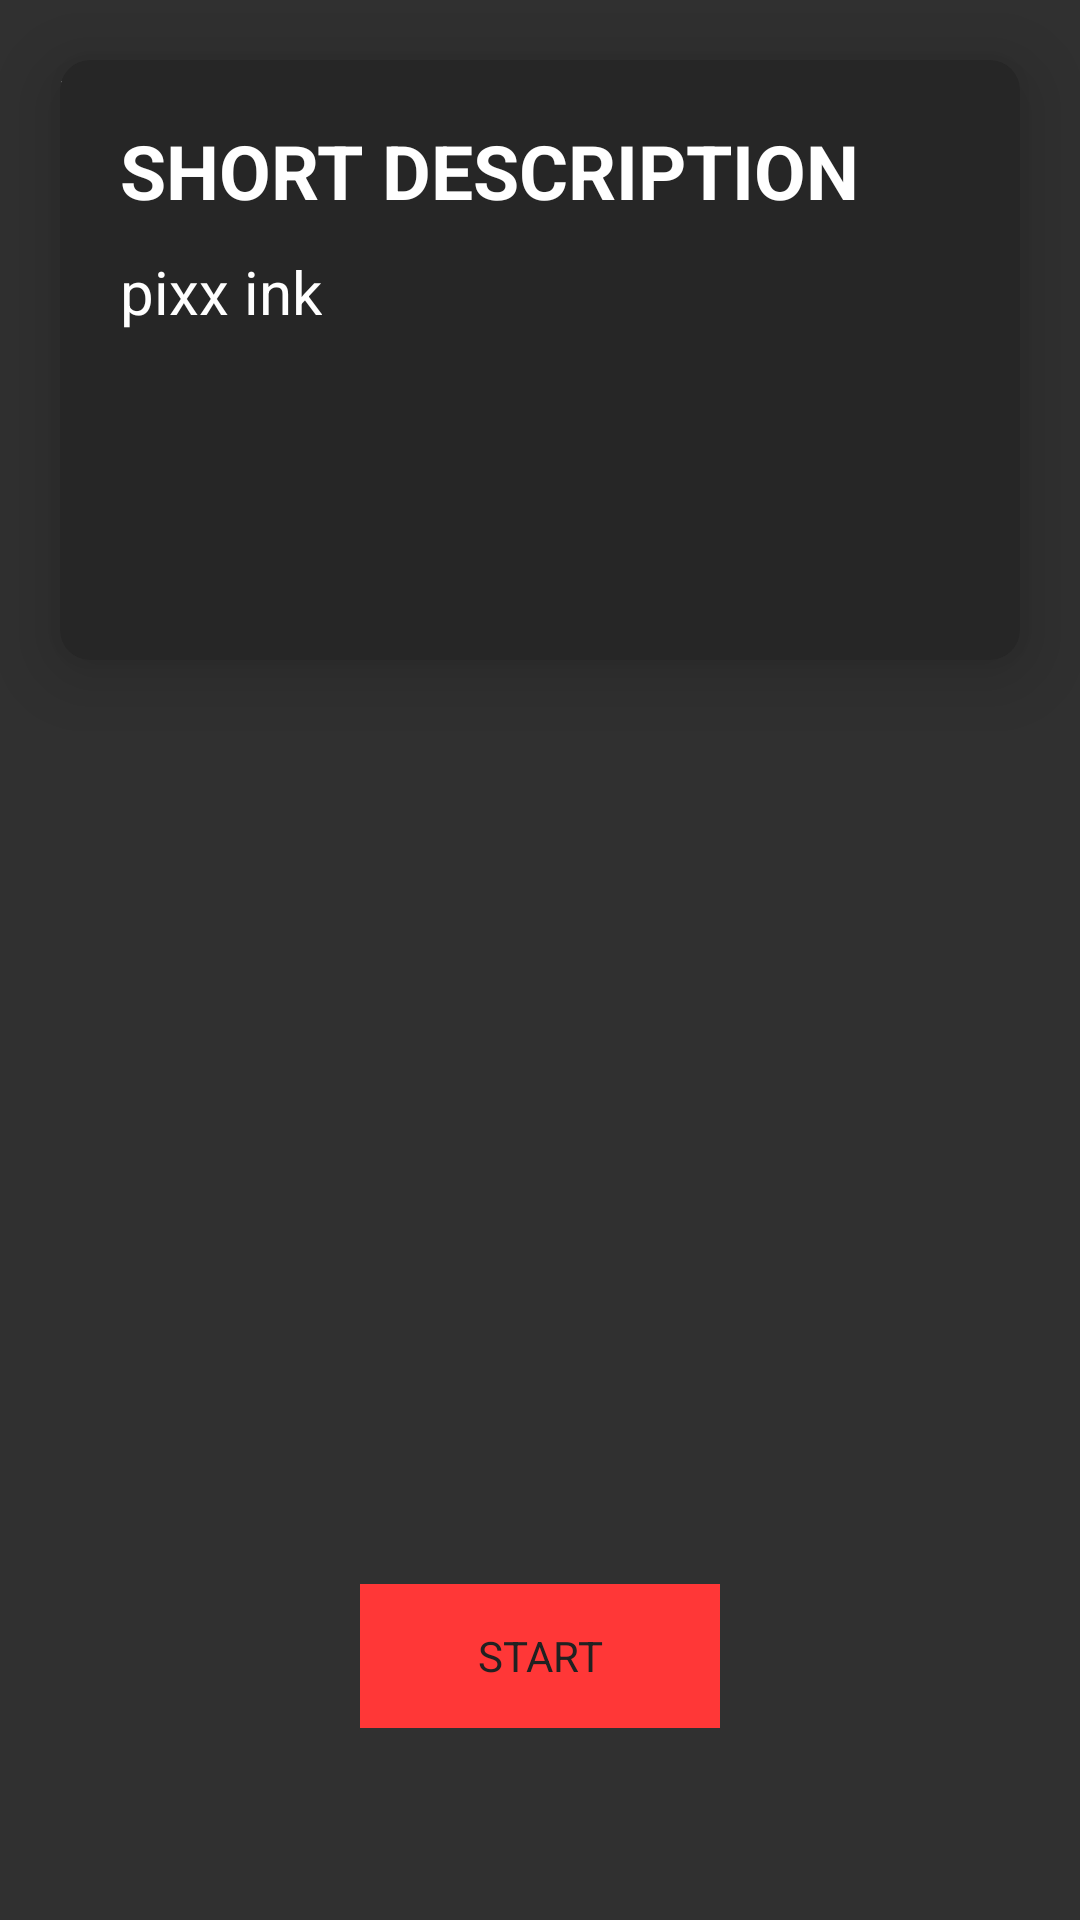

The Android layout XML behind this screen, and the referenced resources:
<!-- AndroidManifest.xml: application theme AppMainTheme -->
<!-- res/layout/activity_who_am_i.xml -->
<?xml version="1.0" encoding="utf-8"?>
<androidx.constraintlayout.widget.ConstraintLayout xmlns:android="http://schemas.android.com/apk/res/android"
    xmlns:app="http://schemas.android.com/apk/res-auto"
    xmlns:tools="http://schemas.android.com/tools"
    android:layout_width="match_parent"
    android:layout_height="match_parent"
    tools:context=".GameLogic.WhoAmI">

    <include layout="@layout/cardview_game_item"
        android:id="@+id/who_am_i_des"
        app:layout_constraintTop_toTopOf="parent"
        app:layout_constraintStart_toStartOf="parent"
        app:layout_constraintEnd_toEndOf="parent"
        android:layout_marginTop="20dp"
        android:layout_marginStart="20dp"
        android:layout_marginEnd="20dp"
        android:layout_marginLeft="20dp"
        android:layout_marginRight="20dp"
        android:layout_width="0dp"
        android:layout_height="wrap_content"/>

    <TextView
        android:id="@+id/gameDescription"
        android:layout_width="0dp"
        android:layout_height="wrap_content"
        android:justificationMode="inter_word"
        android:text="@string/who_am_i_description"
        android:textSize="20sp"
        android:layout_marginTop="20dp"
        android:layout_marginLeft="20dp"
        android:layout_marginStart="20dp"
        android:layout_marginRight="20dp"
        android:layout_marginEnd="20dp"
        app:layout_constraintTop_toTopOf="parent"
        app:layout_constraintStart_toStartOf="parent"
        app:layout_constraintEnd_toEndOf="parent" />

    <Button
        android:id="@+id/startButton"
        android:layout_width="120dp"
        android:layout_height="48dp"
        android:layout_marginBottom="64dp"
        android:onClick="startGame"
        android:text="START"
        app:layout_constraintBottom_toBottomOf="parent"
        app:layout_constraintEnd_toEndOf="parent"
        app:layout_constraintStart_toStartOf="parent" />
</androidx.constraintlayout.widget.ConstraintLayout>
<!-- res/layout/cardview_game_item.xml (included above) -->
<?xml version="1.0" encoding="utf-8"?>
<androidx.cardview.widget.CardView
    xmlns:android="http://schemas.android.com/apk/res/android"
    xmlns:app="http://schemas.android.com/apk/res-auto"
    android:layout_width="match_parent"
    android:layout_height="wrap_content"
    android:layout_margin="10dp"
    app:cardBackgroundColor="@color/theme_main"

    app:cardCornerRadius="10dp"
    app:cardElevation="15dp"
    app:cardMaxElevation="15dp"
    app:cardPreventCornerOverlap="true">


    <RelativeLayout
        android:layout_width="match_parent"
        android:layout_height="200dp">

        <ImageView
            android:layout_width="match_parent"
            android:layout_height="match_parent"
            android:layout_centerInParent="true"
            android:scaleType="centerCrop"
            android:id="@+id/gameImage"/>

        <TextView
            android:id="@+id/gameTitle"
            android:layout_width="wrap_content"
            android:layout_height="wrap_content"
            android:text="@string/short_description"
            android:layout_gravity="bottom|center_horizontal"
            android:layout_marginTop="20dp"
            android:layout_marginBottom="10dp"
            android:textSize="25sp"
            android:textStyle="bold"
            android:layout_marginLeft="20dp"
            android:layout_marginStart="20dp" />

        <TextView
            android:id="@+id/gameDescription"
            android:layout_width="wrap_content"
            android:layout_height="wrap_content"
            android:text="@string/app_name"
            android:layout_marginBottom="10dp"
            android:textSize="20sp"
            android:justificationMode="inter_word"
            android:layout_below="@id/gameTitle"
            android:layout_alignParentLeft="true"
            android:layout_alignParentStart="true"
            android:layout_marginLeft="20dp"
            android:layout_marginStart="20dp"
            android:layout_marginRight="20dp"
            android:layout_marginEnd="30dp"/>

    </RelativeLayout>
</androidx.cardview.widget.CardView>
<!-- resources referenced by this layout -->
<resources>
  <color name="theme_main">#262626</color>
  <string name="app_name">pixx ink</string>
  <string name="short_description">SHORT DESCRIPTION</string>
  <string name="who_am_i_description">This is a guessing game where players use yes or no questions to guess the identity of a famous person or fictional character.</string>
  <style name="AppMainTheme" parent="Theme.AppCompat">
          <item name="android:fontFamily">sans-serif</item>
          <item name="android:textColor">@android:color/white</item>
          <item name="android:checkMarkTint">@android:color/white</item>
          <item name="android:scrollbarThumbVertical">@android:color/white</item>
          <item name="android:buttonStyle">@style/ButtonStyle</item>
          <item name="buttonBarNegativeButtonStyle">@style/NegativeButtonStyle</item>
          <item name="buttonBarPositiveButtonStyle">@style/PositiveButtonStyle</item>
  
      </style>
  <style name="ButtonStyle" parent="android:Widget.Button">
          <item name="android:textColor">@color/dark_grey</item>
          <item name="android:fontFamily">sans-serif</item>
          <item name="android:textAllCaps">true</item>
          <item name="android:background">@color/theme_red</item>
          <item name="android:minHeight">50dp</item>
      </style>
  <style name="NegativeButtonStyle" parent="Widget.AppCompat.Button.ButtonBar.AlertDialog">
          <item name="android:textColor">@color/white</item>
      </style>
  <style name="PositiveButtonStyle" parent="Widget.AppCompat.Button.ButtonBar.AlertDialog">
          <item name="android:textColor">@color/white</item>
      </style>
  <color name="dark_grey">#212121</color>
  <color name="theme_red">#ff3737</color>
  <color name="white">#ffffff</color>
</resources>
